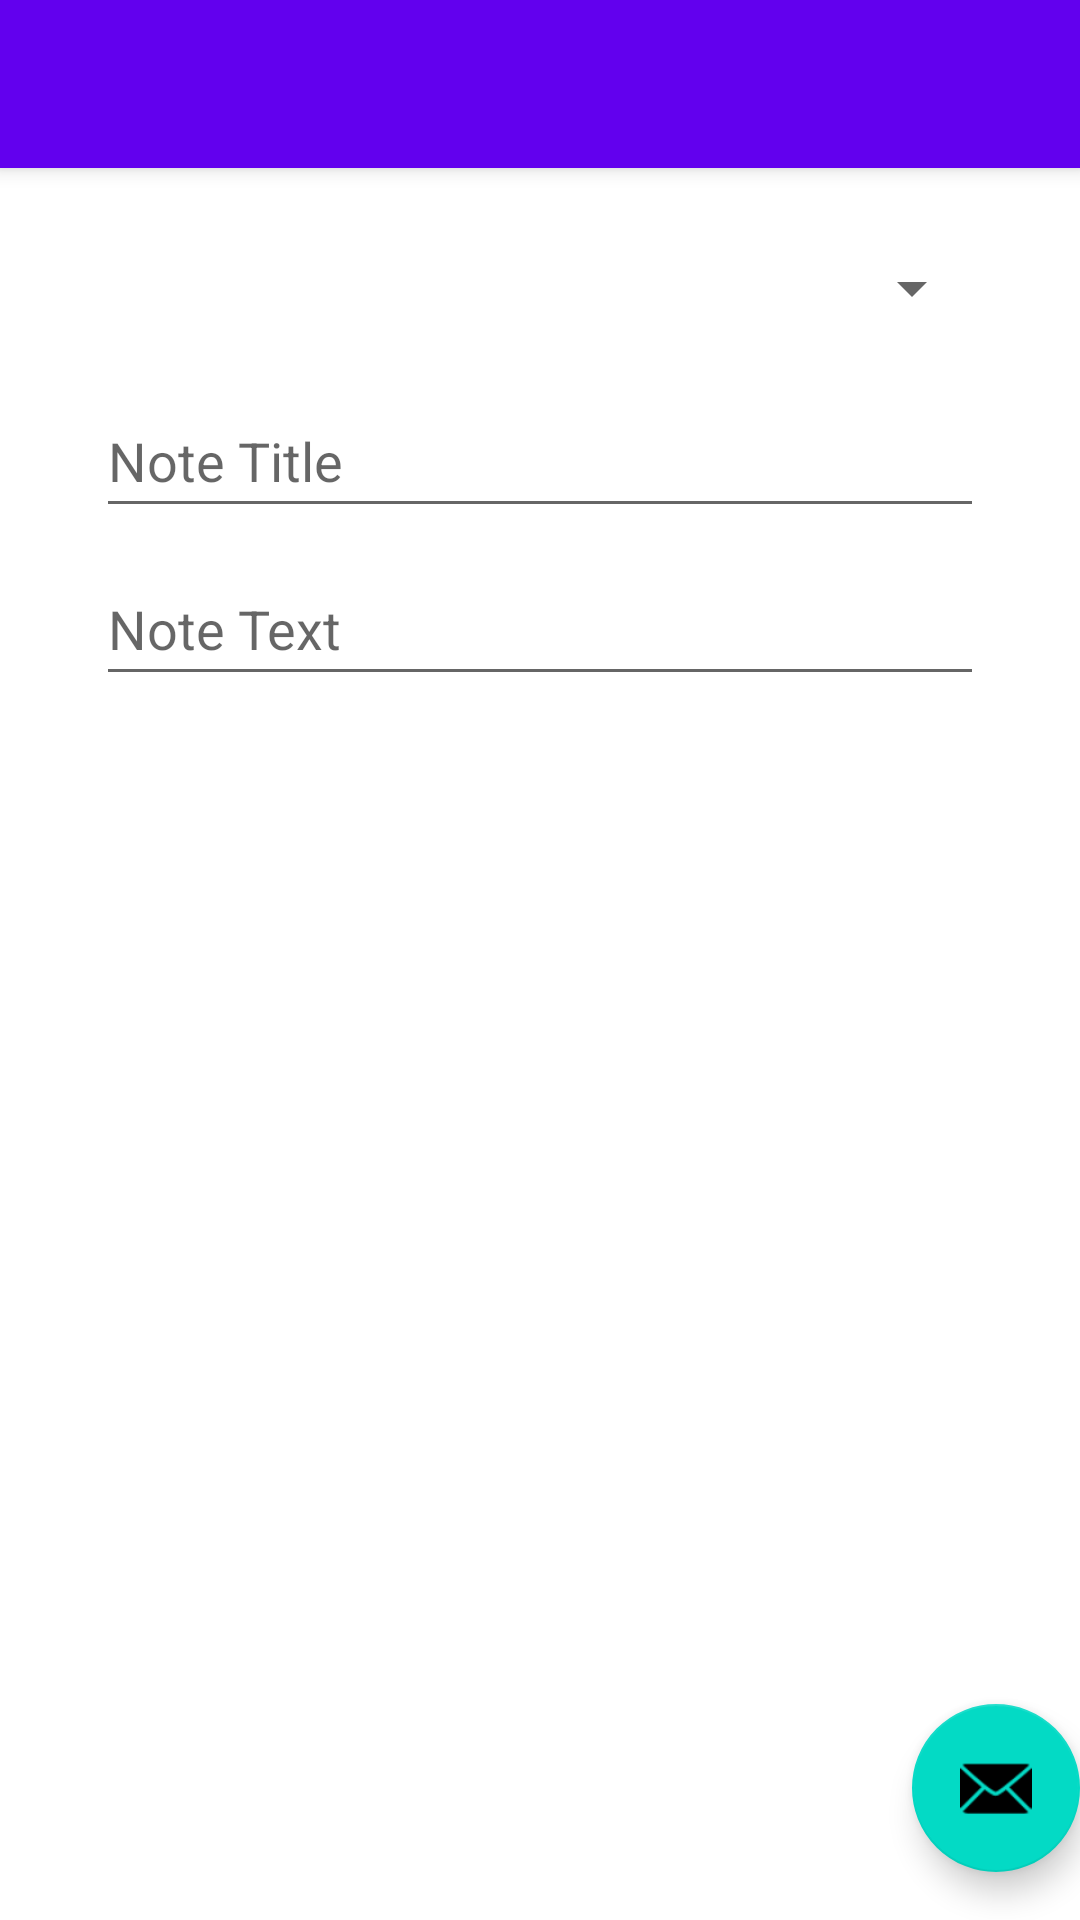

Here is an Android app screen rendered from its layout file. Give the layout XML and the strings, colors and styles it references.
<!-- AndroidManifest.xml: activity theme Theme.NoteKeeperKot.NoActionBar -->
<!-- res/layout/activity_main.xml -->
<?xml version="1.0" encoding="utf-8"?>
<androidx.coordinatorlayout.widget.CoordinatorLayout xmlns:android="http://schemas.android.com/apk/res/android"
    xmlns:app="http://schemas.android.com/apk/res-auto"
    xmlns:tools="http://schemas.android.com/tools"
    android:layout_width="match_parent"
    android:layout_height="match_parent"
    tools:context=".MainActivity">

    <com.google.android.material.appbar.AppBarLayout
        android:layout_width="match_parent"
        android:layout_height="wrap_content"
        android:theme="@style/Theme.NoteKeeperKot.AppBarOverlay">

        <androidx.appcompat.widget.Toolbar
            android:id="@+id/toolbar"
            android:layout_width="match_parent"
            android:layout_height="?attr/actionBarSize"
            android:background="?attr/colorPrimary"
            app:popupTheme="@style/Theme.NoteKeeperKot.PopupOverlay" />

    </com.google.android.material.appbar.AppBarLayout>

    <include layout="@layout/content_main" />

    <com.google.android.material.floatingactionbutton.FloatingActionButton
        android:id="@+id/fab"
        android:layout_width="wrap_content"
        android:layout_height="wrap_content"
        android:layout_gravity="bottom|end"
        android:layout_marginEnd="@dimen/fab_margin"
        android:layout_marginBottom="16dp"
        app:srcCompat="@android:drawable/ic_dialog_email" />

</androidx.coordinatorlayout.widget.CoordinatorLayout>
<!-- res/layout/content_main.xml (included above) -->
<?xml version="1.0" encoding="utf-8"?>
<androidx.constraintlayout.widget.ConstraintLayout xmlns:android="http://schemas.android.com/apk/res/android"
    xmlns:app="http://schemas.android.com/apk/res-auto"
    android:layout_width="match_parent"
    android:layout_height="match_parent"
    app:layout_behavior="@string/appbar_scrolling_view_behavior">

    <Spinner
        android:id="@+id/spinner_courses"
        android:layout_width="0dp"
        android:layout_height="wrap_content"
        android:layout_marginStart="32dp"
        android:layout_marginTop="16dp"
        android:layout_marginEnd="32dp"
        android:contentDescription="@string/select_course"
        android:minHeight="48dp"
        app:layout_constraintEnd_toEndOf="parent"
        app:layout_constraintStart_toStartOf="parent"
        app:layout_constraintTop_toTopOf="parent" />

    <EditText
        android:id="@+id/text_note_title"
        android:layout_width="0dp"
        android:layout_height="wrap_content"
        android:layout_marginTop="8dp"
        android:ems="10"
        android:hint="@string/note_title"
        android:importantForAutofill="no"
        android:inputType="textPersonName"
        android:minHeight="48dp"
        app:layout_constraintEnd_toEndOf="@+id/spinner_courses"
        app:layout_constraintStart_toStartOf="@id/spinner_courses"
        app:layout_constraintTop_toBottomOf="@id/spinner_courses" />

    <EditText
        android:id="@+id/text_note_text"
        android:layout_width="0dp"
        android:layout_height="wrap_content"
        android:layout_marginTop="8dp"
        android:ems="10"
        android:hint="@string/note_text"
        android:importantForAutofill="no"
        android:inputType="textPersonName"
        android:minHeight="48dp"
        app:layout_constraintEnd_toEndOf="@+id/text_note_title"
        app:layout_constraintStart_toStartOf="@id/text_note_title"
        app:layout_constraintTop_toBottomOf="@id/text_note_title" />
</androidx.constraintlayout.widget.ConstraintLayout>
<!-- resources referenced by this layout -->
<resources>
  <string name="note_text">Note Text</string>
  <string name="note_title">Note Title</string>
  <string name="select_course">select course</string>
  <style name="Theme.NoteKeeperKot.AppBarOverlay" parent="ThemeOverlay.AppCompat.Dark.ActionBar" />
  <style name="Theme.NoteKeeperKot.PopupOverlay" parent="ThemeOverlay.AppCompat.Light" />
  <style name="Theme.NoteKeeperKot.NoActionBar">
          <item name="windowActionBar">false</item>
          <item name="windowNoTitle">true</item>
      </style>
</resources>
